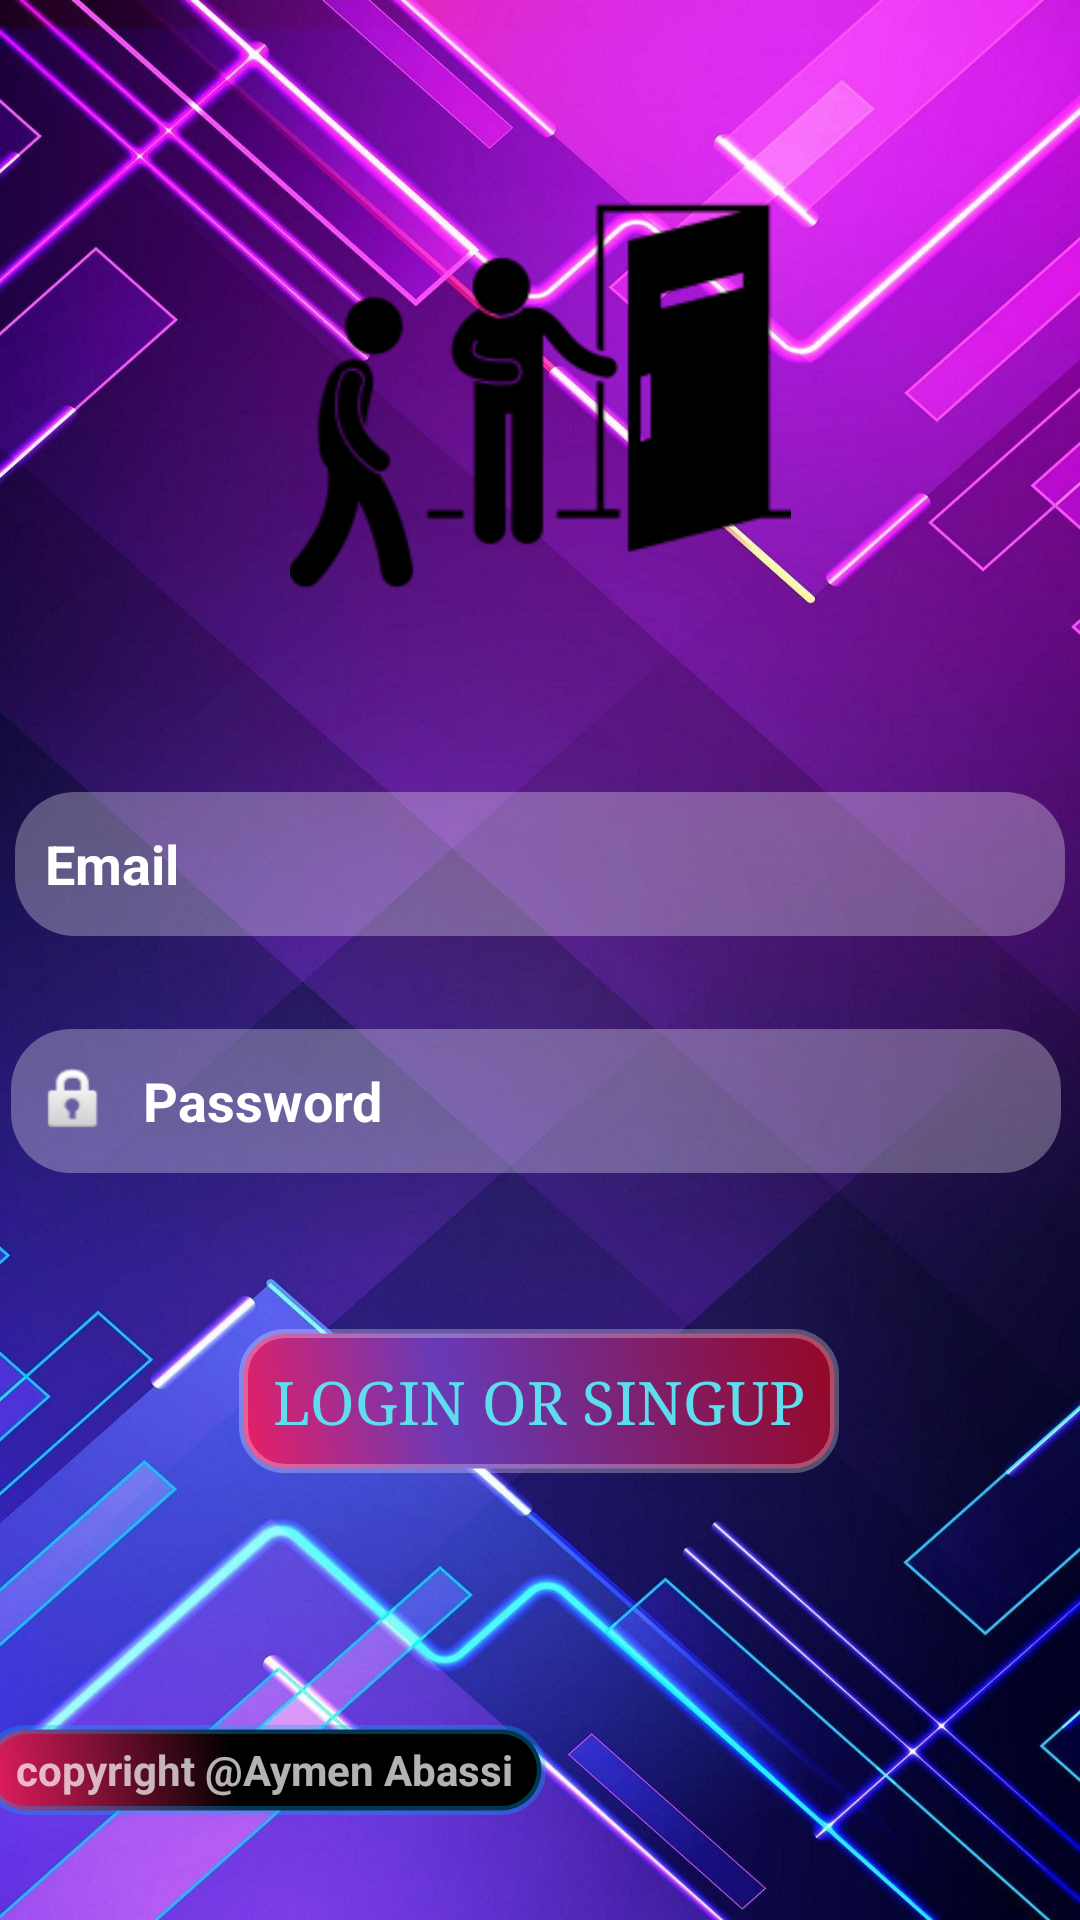

Reconstruct the res/layout file that produces this screen, plus the resources it refers to.
<!-- AndroidManifest.xml: application theme Theme.ReadItOnce -->
<!-- res/layout/activity_main.xml -->
<?xml version="1.0" encoding="utf-8"?>
<androidx.constraintlayout.widget.ConstraintLayout xmlns:android="http://schemas.android.com/apk/res/android"
    xmlns:app="http://schemas.android.com/apk/res-auto"
    xmlns:tools="http://schemas.android.com/tools"
    android:layout_width="match_parent"
    android:layout_height="match_parent"
    android:theme="@style/Theme.AppCompat.NoActionBar"
    android:background="@drawable/background"
    tools:context=".MainActivity">


    <EditText
        android:id="@+id/email"
        android:layout_width="350dp"
        android:layout_height="wrap_content"
        android:layout_marginTop="32dp"
        android:autofillHints=""
        android:background="@drawable/rounded_edittext_states"
        android:drawableLeft="@drawable/ic_baseline_person_24"
        android:drawablePadding="10dp"
        android:ems="10"
        android:gravity="center_vertical"
        android:hint="Email"
        android:inputType="textEmailAddress"
        android:minHeight="48dp"
        android:padding="10dp"
        android:paddingLeft="25px"
        android:textColorHint="@color/white"
        android:textStyle="bold"
        app:layout_constraintEnd_toEndOf="parent"
        app:layout_constraintHorizontal_bias="0.491"
        app:layout_constraintStart_toStartOf="parent"
        app:layout_constraintTop_toBottomOf="@+id/imageView" />

    <EditText
        android:id="@+id/password"
        android:layout_width="350dp"
        android:layout_height="wrap_content"
        android:layout_marginStart="103dp"
        android:layout_marginTop="31dp"
        android:layout_marginEnd="98dp"
        android:autofillHints=""
        android:background="@drawable/rounded_edittext_states"
        android:drawableLeft="@android:drawable/ic_lock_idle_lock"
        android:drawablePadding="10dp"
        android:ems="10"
        android:hint="Password"
        android:inputType="textPassword"
        android:minHeight="48dp"
        android:paddingLeft="25px"
        android:textColorHint="@color/white"
        android:textStyle="bold"
        app:layout_constraintEnd_toEndOf="parent"
        app:layout_constraintHorizontal_bias="0.521"
        app:layout_constraintStart_toStartOf="parent"
        app:layout_constraintTop_toBottomOf="@+id/email" />

    <Button
        android:id="@+id/go"
        android:layout_width="200dp"
        android:layout_height="wrap_content"
        android:layout_marginTop="52dp"
        android:background="@drawable/button_round"
        android:fontFamily="serif"
        android:onClick="goFun"
        android:text="Login or SingUp"
        android:textColor="#5DDDED"
        android:textSize="20dp"
        app:layout_constraintEnd_toEndOf="parent"
        app:layout_constraintHorizontal_bias="0.497"
        app:layout_constraintStart_toStartOf="parent"
        app:layout_constraintTop_toBottomOf="@+id/password"
        tools:ignore="OnClick" />

    <ImageView
        android:id="@+id/imageView"
        android:layout_width="167dp"
        android:layout_height="0dp"
        android:layout_marginTop="32dp"
        app:layout_constraintEnd_toEndOf="parent"
        app:layout_constraintStart_toStartOf="parent"
        app:layout_constraintTop_toTopOf="parent"
        app:srcCompat="@drawable/wlc" />

    <TextView
        android:id="@+id/textView"
        android:layout_width="188dp"
        android:layout_height="30dp"
        android:layout_marginStart="19dp"
        android:layout_marginTop="65dp"
        android:layout_marginEnd="204dp"
        android:layout_marginBottom="16dp"
        android:text="copyright @Aymen Abassi"
        android:gravity="center"
        android:textStyle="bold"
        android:background="@drawable/nextbutton"
        app:layout_constraintBottom_toBottomOf="parent"
        app:layout_constraintEnd_toEndOf="parent"
        app:layout_constraintStart_toStartOf="parent"
        app:layout_constraintTop_toBottomOf="@+id/go" />

</androidx.constraintlayout.widget.ConstraintLayout>
<!-- resources referenced by this layout -->
<resources>
  <!-- drawable background: jpg bitmap (drawable, 188595 bytes) -->
  <!-- drawable button_round (drawable) -->
  <?xml version="1.0" encoding="utf-8"?>
  <shape xmlns:android="http://schemas.android.com/apk/res/android"
      android:shape="rectangle">
      <corners android:radius="14dp" />
      <gradient
          android:angle="45"
          android:centerColor="#673AB7"
          android:centerX="35%"
          android:endColor="#960623"
          android:startColor="#E91E63"
          android:type="linear" />
      <padding
          android:bottom="0dp"
          android:left="0dp"
          android:right="0dp"
          android:top="0dp" />
      <size
          android:width="270dp"
          android:height="45dp" />
      <stroke
          android:width="3dp"
          android:color="#46FFFFFF" />
  
  </shape>
  <!-- drawable nextbutton (drawable) -->
  <?xml version="1.0" encoding="utf-8"?>
  <shape xmlns:android="http://schemas.android.com/apk/res/android"
      android:shape="rectangle">
      <corners android:radius="14dp" />
      <gradient
          android:angle="45"
          android:centerColor="#000000"
          android:centerX="45%"
          android:endColor="#000000"
          android:startColor="#E91E63"
          android:type="linear" />
      <padding
          android:bottom="0dp"
          android:left="0dp"
          android:right="0dp"
          android:top="0dp" />
      <size
          android:width="70dp"
          android:height="45dp" />
      <stroke
          android:width="3dp"
          android:color="#5403A9F4" />
  
  </shape>
  <!-- drawable rounded_edittext_states (drawable) -->
  <?xml version="1.0" encoding="utf-8"?>
  <shape xmlns:android="http://schemas.android.com/apk/res/android"
      android:shape="rectangle"
      android:padding="10dp">
      <solid android:color="#4BFFFFFF" />
      <corners
          android:bottomRightRadius="20dp"
          android:bottomLeftRadius="20dp"
          android:topLeftRadius="20dp"
          android:topRightRadius="20dp" />
  
  </shape>
  <!-- drawable wlc: png bitmap (drawable, 4843 bytes) -->
  <style name="Theme.ReadItOnce" parent="Theme.AppCompat.DayNight.DarkActionBar">
          
          <item name="colorPrimary">#3F51B5</item>
          <item name="colorPrimaryVariant">@color/purple_700</item>
          <item name="colorOnPrimary">@color/white</item>
          
          <item name="colorSecondary">@color/teal_200</item>
          <item name="colorSecondaryVariant">@color/teal_700</item>
          <item name="colorOnSecondary">@color/black</item>
          
          <item name="android:statusBarColor" tools:targetApi="l">?attr/colorPrimaryVariant</item>
          
      </style>
  <!-- not gathered from this repository: default colours our renderer supplied (Android Studio template values) -->
  <color name="purple_700">#FF3700B3</color>
  <color name="teal_200">#FF03DAC5</color>
  <color name="teal_700">#FF018786</color>
  <color name="black">#FF000000</color>
  <color name="white">#FFFFFFFF</color>
</resources>
